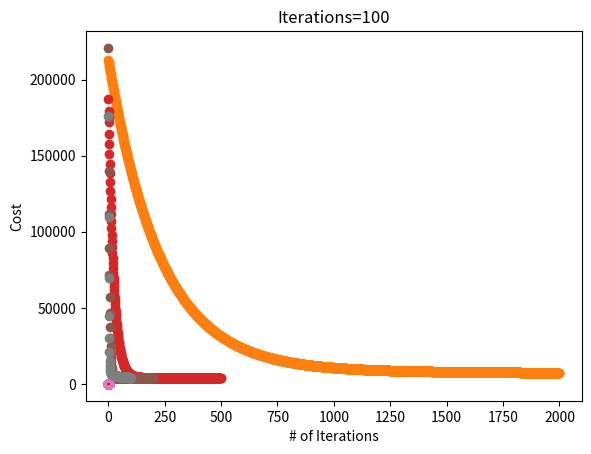

Here is the Python script that generated this plot:
import numpy as np
import matplotlib.pyplot as plt


def cal_cost(theta, x, y):
    m = len(y)
    predictions = x.dot(theta)
    cost = (1 / 2 * m) * np.sum(np.square(predictions - y))
    return cost


def gradient_descent(X, y, theta, learning_rate=0.01, iterations=100):
    m = len(y)
    cost_history = np.zeros(iterations)
    theta_history = np.zeros((iterations, 2))
    for it in range(iterations):
        prediction = np.dot(X, theta)
        theta = theta - (1 / m) * learning_rate * (X.T.dot((prediction - y)))
        theta_history[it, :] = theta.T
        cost_history[it] = cal_cost(theta, X, y)

    return theta, cost_history, theta_history


if __name__ == '__main__':
    X = 2 * np.random.rand(100, 1)
    Y = 4 + 3 * X + np.random.randn(100, 1)

    it_lr = [(2000, 0.001), (500, 0.01), (200, 0.05), (100, 0.1)]

    for n in it_lr:
        theta = np.random.randn(2, 1)
        X_b = np.c_[(np.ones((len(X), 1)), X)]
        theta, cost_history, theta_history = gradient_descent(X_b, Y, theta, n[1], n[0])

        print('Theta0:              {:0.3f},\nTheta1:              {:03f}'.format(theta[0][0], theta[1][0]))
        print('Final Cost/MSE:      {:0.3f}', format(cost_history[-1]))

        plt.title('lr={:}'.format(n[1]))
        plt.xlabel('X')
        plt.ylabel('Y')
        plt.rcParams['savefig.dpi'] = 500
        plt.plot(X, Y, 'o')
        x1 = np.linspace(0.0, 2.0)
        for i in theta_history:
            y1 = i[0] * x1 + i[1]
            plt.plot(x1, y1, color='red', linewidth='.5', alpha=.3)
        plt.show()
        plt.ylabel('Cost')
        plt.xlabel('# of Iterations')

        plt.title('Iterations={:}'.format(n[0]))
        plt.plot(cost_history, 'o', linewidth=0.01)
        plt.show()
